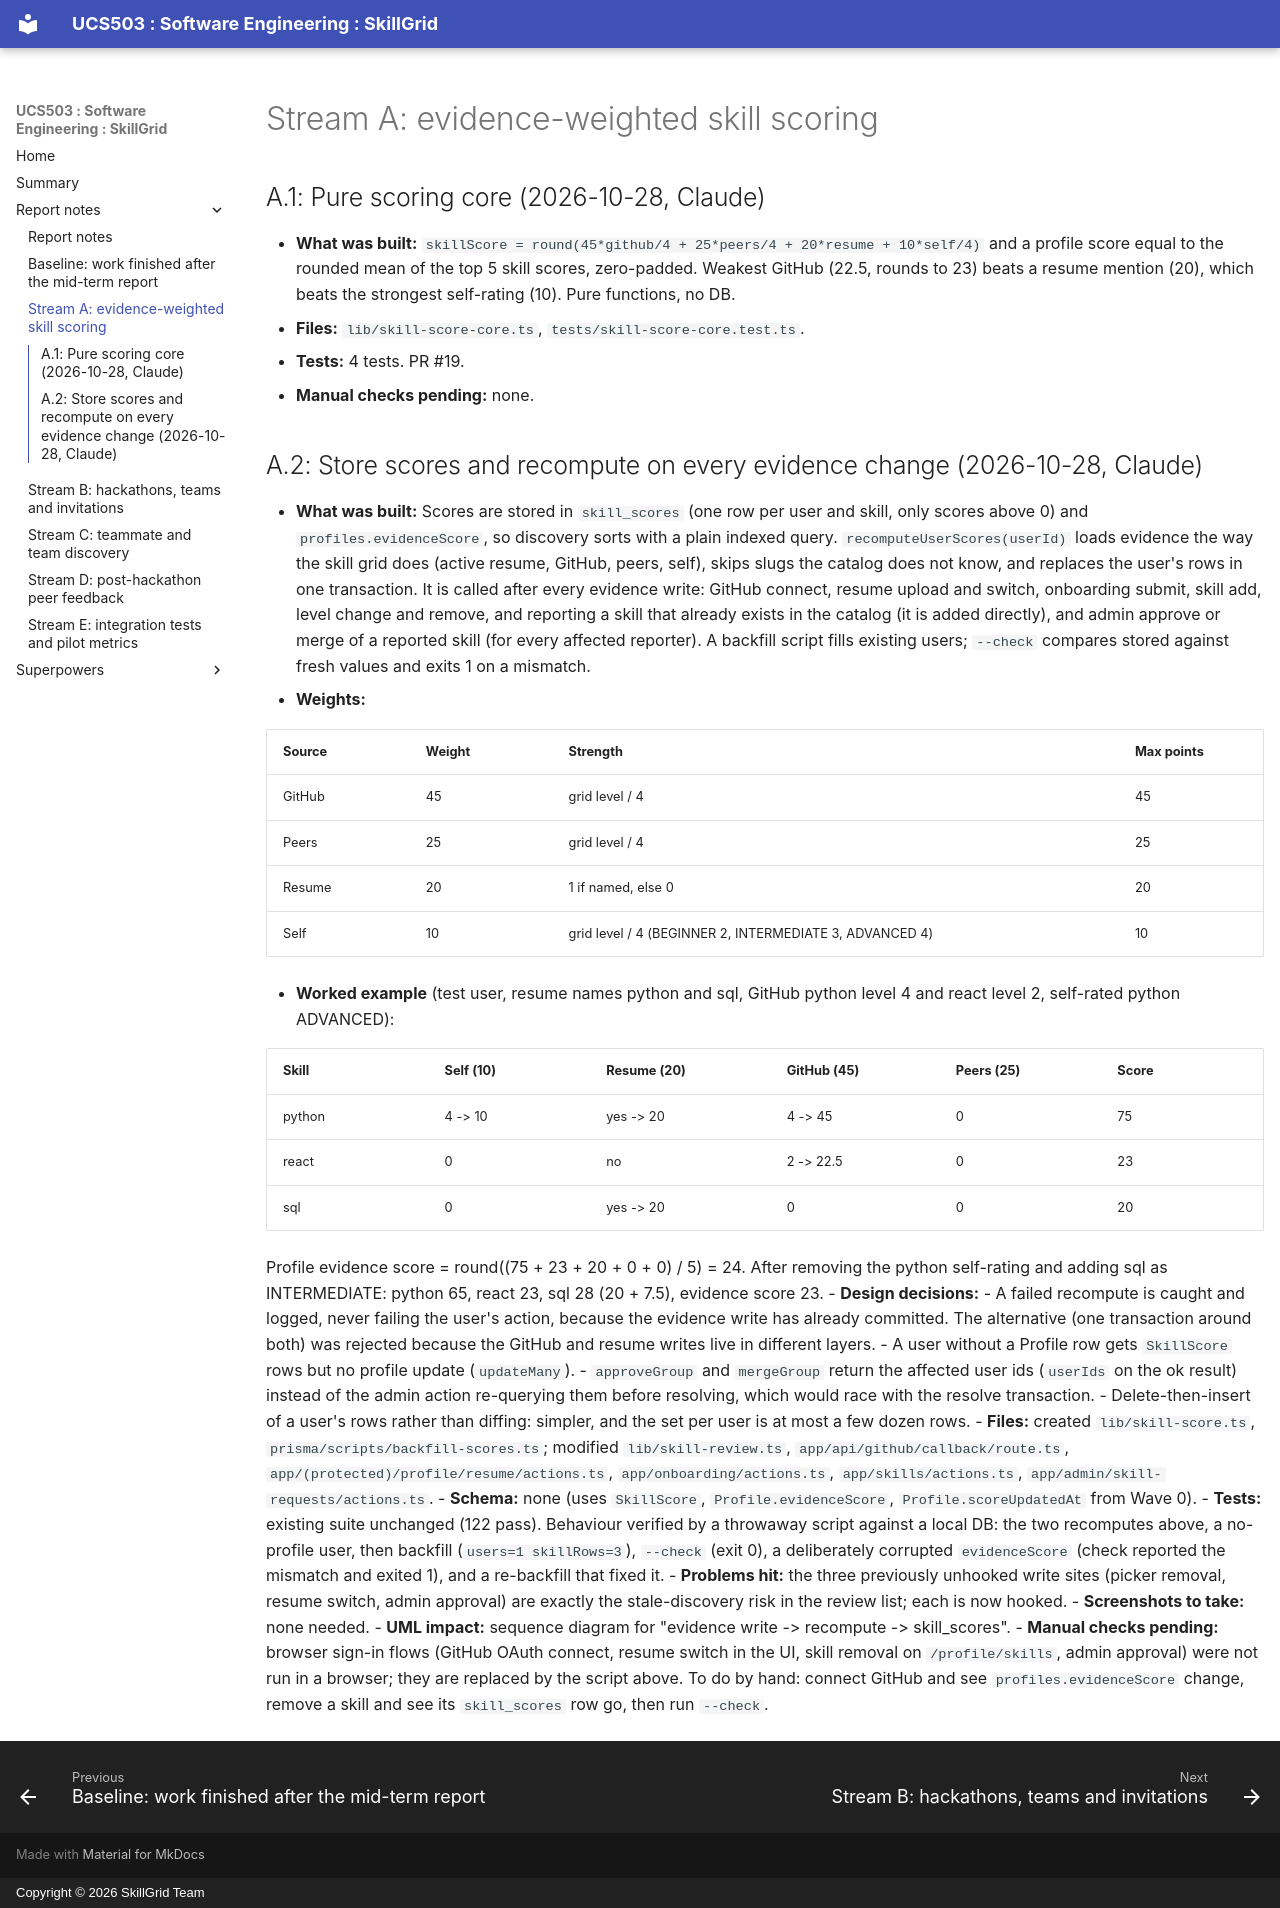

repository: yvishi/UCS503P-202627-SkillGrid-Project · page: report-notes/A-scoring/index.html · generator: mkdocs · copyright: Copyright © 2026 SkillGrid Team

# Stream A: evidence-weighted skill scoring

## A.1: Pure scoring core  (2026-10-28, Claude)
- **What was built:** `skillScore = round(45*github/4 + 25*peers/4 + 20*resume + 10*self/4)` and a profile score equal to the rounded mean of the top 5 skill scores, zero-padded. Weakest GitHub (22.5, rounds to 23) beats a resume mention (20), which beats the strongest self-rating (10). Pure functions, no DB.
- **Files:** `lib/skill-score-core.ts`, `tests/skill-score-core.test.ts`.
- **Tests:** 4 tests. PR #19.
- **Manual checks pending:** none.

## A.2: Store scores and recompute on every evidence change  (2026-10-28, Claude)
- **What was built:** Scores are stored in `skill_scores` (one row per user and skill, only scores above 0) and `profiles.evidenceScore`, so discovery sorts with a plain indexed query. `recomputeUserScores(userId)` loads evidence the way the skill grid does (active resume, GitHub, peers, self), skips slugs the catalog does not know, and replaces the user's rows in one transaction. It is called after every evidence write: GitHub connect, resume upload and switch, onboarding submit, skill add, level change and remove, and reporting a skill that already exists in the catalog (it is added directly), and admin approve or merge of a reported skill (for every affected reporter). A backfill script fills existing users; `--check` compares stored against fresh values and exits 1 on a mismatch.
- **Weights:**

| Source | Weight | Strength | Max points |
|---|---|---|---|
| GitHub | 45 | grid level / 4 | 45 |
| Peers | 25 | grid level / 4 | 25 |
| Resume | 20 | 1 if named, else 0 | 20 |
| Self | 10 | grid level / 4 (BEGINNER 2, INTERMEDIATE 3, ADVANCED 4) | 10 |

- **Worked example** (test user, resume names python and sql, GitHub python level 4 and react level 2, self-rated python ADVANCED):

| Skill | Self (10) | Resume (20) | GitHub (45) | Peers (25) | Score |
|---|---|---|---|---|---|
| python | 4 -> 10 | yes -> 20 | 4 -> 45 | 0 | 75 |
| react | 0 | no | 2 -> 22.5 | 0 | 23 |
| sql | 0 | yes -> 20 | 0 | 0 | 20 |

  Profile evidence score = round((75 + 23 + 20 + 0 + 0) / 5) = 24. After removing the python self-rating and adding sql as INTERMEDIATE: python 65, react 23, sql 28 (20 + 7.5), evidence score 23.
- **Design decisions:**
  - A failed recompute is caught and logged, never failing the user's action, because the evidence write has already committed. The alternative (one transaction around both) was rejected because the GitHub and resume writes live in different layers.
  - A user without a Profile row gets `SkillScore` rows but no profile update (`updateMany`).
  - `approveGroup` and `mergeGroup` return the affected user ids (`userIds` on the ok result) instead of the admin action re-querying them before resolving, which would race with the resolve transaction.
  - Delete-then-insert of a user's rows rather than diffing: simpler, and the set per user is at most a few dozen rows.
- **Files:** created `lib/skill-score.ts`, `prisma/scripts/backfill-scores.ts`; modified `lib/skill-review.ts`, `app/api/github/callback/route.ts`, `app/(protected)/profile/resume/actions.ts`, `app/onboarding/actions.ts`, `app/skills/actions.ts`, `app/admin/skill-requests/actions.ts`.
- **Schema:** none (uses `SkillScore`, `Profile.evidenceScore`, `Profile.scoreUpdatedAt` from Wave 0).
- **Tests:** existing suite unchanged (122 pass). Behaviour verified by a throwaway script against a local DB: the two recomputes above, a no-profile user, then backfill (`users=1 skillRows=3`), `--check` (exit 0), a deliberately corrupted `evidenceScore` (check reported the mismatch and exited 1), and a re-backfill that fixed it.
- **Problems hit:** the three previously unhooked write sites (picker removal, resume switch, admin approval) are exactly the stale-discovery risk in the review list; each is now hooked.
- **Screenshots to take:** none needed.
- **UML impact:** sequence diagram for "evidence write -> recompute -> skill_scores".
- **Manual checks pending:** browser sign-in flows (GitHub OAuth connect, resume switch in the UI, skill removal on `/profile/skills`, admin approval) were not run in a browser; they are replaced by the script above. To do by hand: connect GitHub and see `profiles.evidenceScore` change, remove a skill and see its `skill_scores` row go, then run `--check`.
